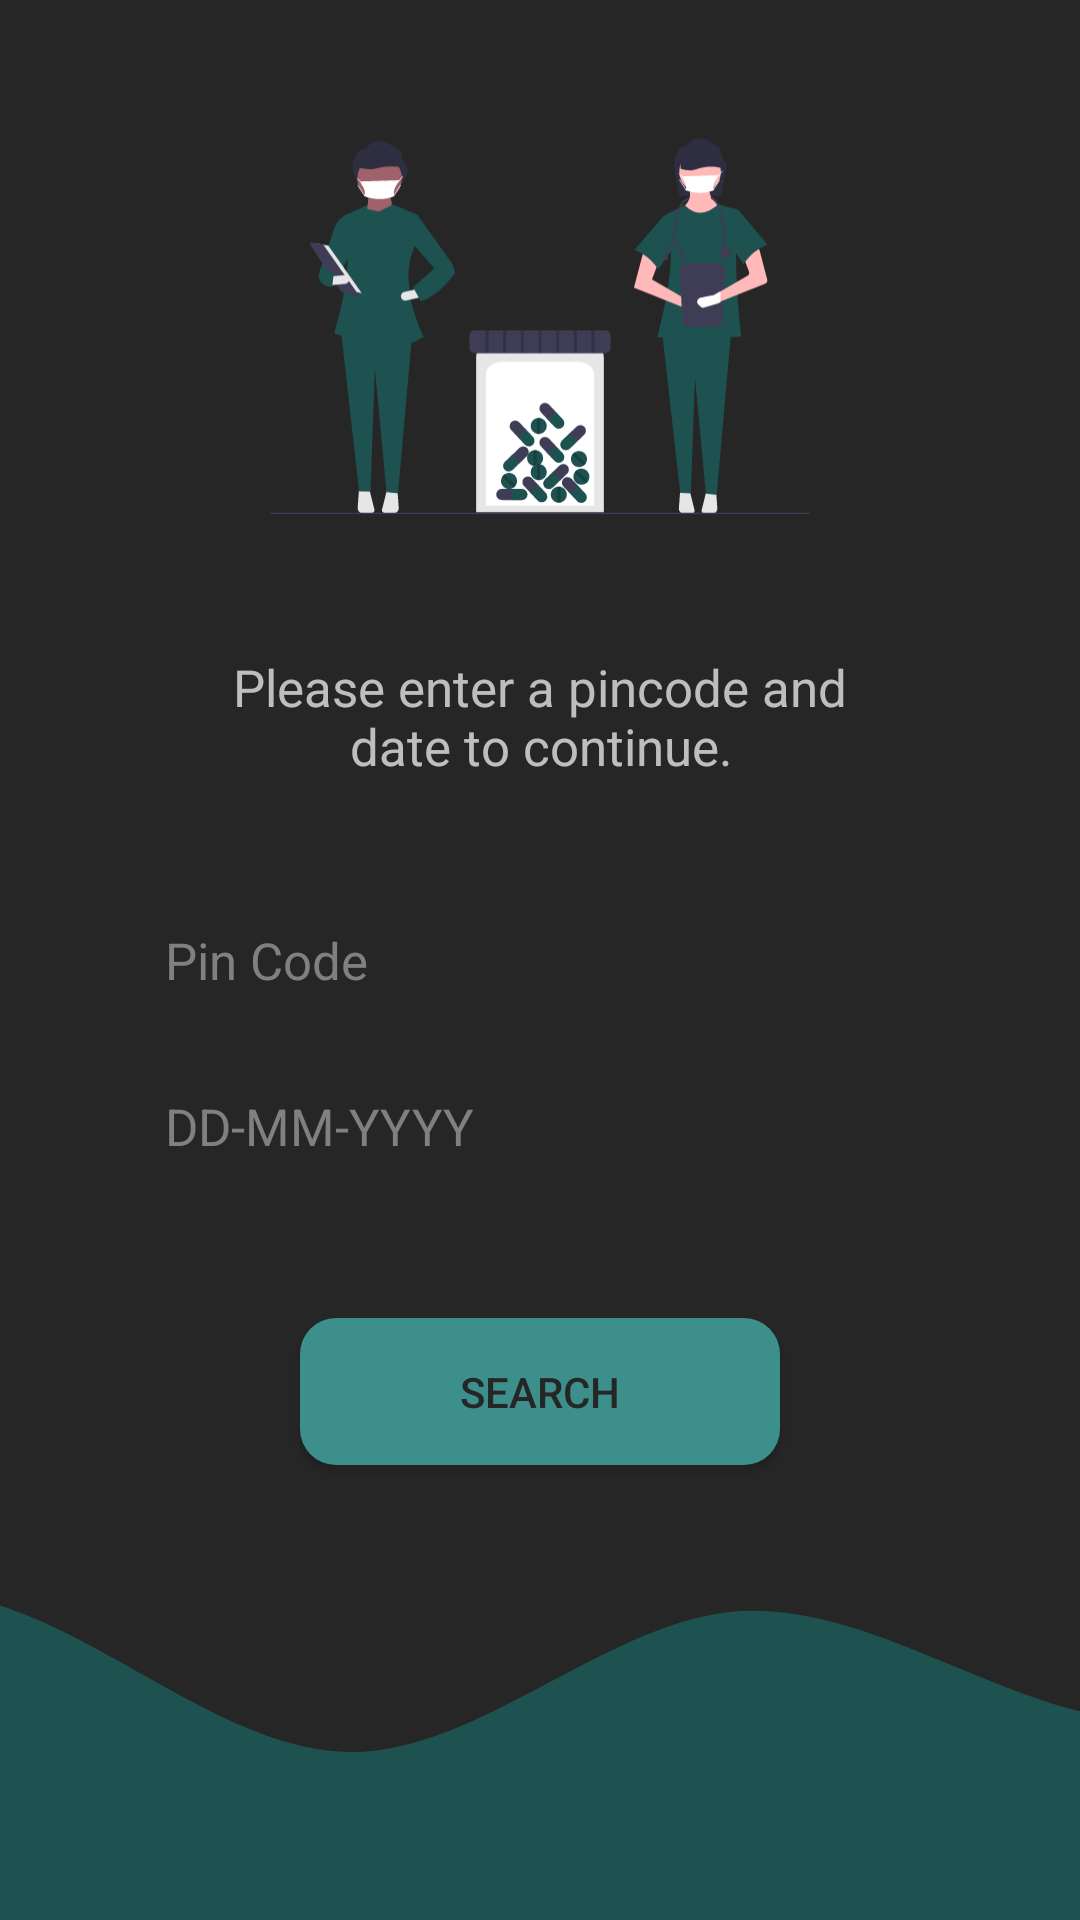

Here is an Android app screen rendered from its layout file. Give the layout XML and the strings, colors and styles it references.
<!-- AndroidManifest.xml: application theme Theme.CoVacUtil -->
<!-- res/layout/activity_home.xml -->
<?xml version="1.0" encoding="utf-8"?>
<androidx.constraintlayout.widget.ConstraintLayout xmlns:android="http://schemas.android.com/apk/res/android"
    xmlns:tools="http://schemas.android.com/tools"
    android:layout_width="match_parent"
    android:layout_height="match_parent"
    xmlns:app="http://schemas.android.com/apk/res-auto"
    tools:context=".HomeActivity"
    android:background="@color/bg_color">

    <ImageView
        android:id="@+id/homeImg"
        android:layout_width="180dp"
        android:layout_height="180dp"
        android:layout_marginBottom="100dp"
        app:layout_constraintBottom_toTopOf="@id/editTextPincode"
        app:layout_constraintStart_toStartOf="parent"
        app:layout_constraintEnd_toEndOf="parent"
        android:src="@drawable/ic_undraw_medical_care_movn"
        android:contentDescription="@string/app_name" />

    <TextView
        android:layout_width="0dp"
        android:layout_height="wrap_content"
        android:text="@string/please_enter_a_pincode_and_date_to_continue"
        android:textAlignment="center"
        android:textSize="17sp"
        android:paddingStart="20dp"
        android:paddingEnd="20dp"
        android:layout_marginStart="40dp"
        android:layout_marginEnd="40dp"
        android:layout_marginBottom="20dp"
        app:layout_constraintStart_toStartOf="parent"
        app:layout_constraintEnd_toEndOf="parent"
        app:layout_constraintBottom_toTopOf="@id/editTextPincode"
        app:layout_constraintTop_toBottomOf="@id/homeImg"/>

    <EditText
        android:id="@+id/editTextPincode"
        android:layout_width="0dp"
        android:layout_height="wrap_content"
        app:layout_constraintStart_toStartOf="parent"
        app:layout_constraintEnd_toEndOf="parent"
        app:layout_constraintTop_toTopOf="parent"
        app:layout_constraintBottom_toBottomOf="parent"
        android:layout_marginStart="40dp"
        android:layout_marginEnd="40dp"
        android:padding="10dp"
        android:textSize="17sp"
        android:textColor="@color/black"
        android:paddingStart="15dp"
        android:paddingEnd="15dp"
        android:hint="@string/pin"
        android:textColorHint="@color/grey"
        android:background="@drawable/edit_text_background"
        android:autofillHints=""
        android:inputType="number" />

    <androidx.appcompat.widget.AppCompatButton
        android:id="@+id/datePickerBtn"
        android:layout_width="0dp"
        android:layout_height="wrap_content"
        app:layout_constraintStart_toStartOf="parent"
        app:layout_constraintEnd_toEndOf="parent"
        app:layout_constraintTop_toBottomOf="@id/editTextPincode"
        android:layout_marginTop="10dp"
        android:layout_marginStart="40dp"
        android:layout_marginEnd="40dp"
        android:theme="@style/Button.White"
        android:padding="10dp"
        style="?android:spinnerStyle"
        android:textSize="17sp"
        android:textColor="@color/black"
        android:paddingStart="15dp"
        android:paddingEnd="15dp"
        android:hint="@string/dd_mm_yy"
        android:textColorHint="@color/grey"
        android:background="@drawable/edit_text_background"
        android:inputType="date" />

    <androidx.appcompat.widget.AppCompatButton
        android:id="@+id/searchBtn"
        android:layout_width="match_parent"
        android:layout_height="wrap_content"
        android:text="@string/search"
        android:textColor="@color/bg_color"
        android:background="@drawable/btn_background"
        android:padding="15sp"
        app:layout_constraintTop_toBottomOf="@id/datePickerBtn"
        app:layout_constraintStart_toStartOf="parent"
        app:layout_constraintEnd_toEndOf="parent"
        android:layout_marginStart="100dp"
        android:layout_marginEnd="100dp"
        android:layout_marginTop="40dp"/>

    <ImageView
        android:layout_width="0dp"
        android:layout_height="140dp"
        app:layout_constraintBottom_toBottomOf="parent"
        app:layout_constraintStart_toStartOf="parent"
        app:layout_constraintEnd_toEndOf="parent"
        android:src="@drawable/wave"
        android:scaleType="centerCrop"
        android:contentDescription="@string/app_name" />


</androidx.constraintlayout.widget.ConstraintLayout>
<!-- resources referenced by this layout -->
<resources>
  <color name="bg_color">#262626</color>
  <color name="black">#FF000000</color>
  <color name="grey">#7e8082</color>
  <!-- drawable btn_background (drawable) -->
  <?xml version="1.0" encoding="utf-8"?>
  <shape xmlns:android="http://schemas.android.com/apk/res/android">
      <solid android:color="@color/primaryButtonColor"/>
      <corners android:radius="12sp"/>
  </shape>
  <!-- drawable ic_undraw_medical_care_movn: vector/xml drawable (drawable, 21244 chars, omitted) -->
  <!-- drawable wave (drawable) -->
  <vector xmlns:android="http://schemas.android.com/apk/res/android"
      android:width="1440dp"
      android:height="320dp"
      android:viewportWidth="1440"
      android:viewportHeight="320">
    <path
        android:pathData="M0,160L48,133.3C96,107 192,53 288,74.7C384,96 480,192 576,192C672,192 768,96 864,85.3C960,75 1056,149 1152,165.3C1248,181 1344,139 1392,117.3L1440,96L1440,320L1392,320C1344,320 1248,320 1152,320C1056,320 960,320 864,320C768,320 672,320 576,320C480,320 384,320 288,320C192,320 96,320 48,320L0,320Z"
        android:fillColor="#1d5250"/>
  </vector>
  <string name="app_name">CoVac Util</string>
  <string name="dd_mm_yy">DD-MM-YYYY</string>
  <string name="pin">Pin Code</string>
  <string name="please_enter_a_pincode_and_date_to_continue">Please enter a pincode and date to continue.</string>
  <string name="search">SEARCH</string>
  <style name="Theme.CoVacUtil" parent="Theme.MaterialComponents.NoActionBar">
  
  
  
  
  
  
  
  
  
  
  
      </style>
  <color name="primaryButtonColor">#3d8f8c</color>
</resources>
